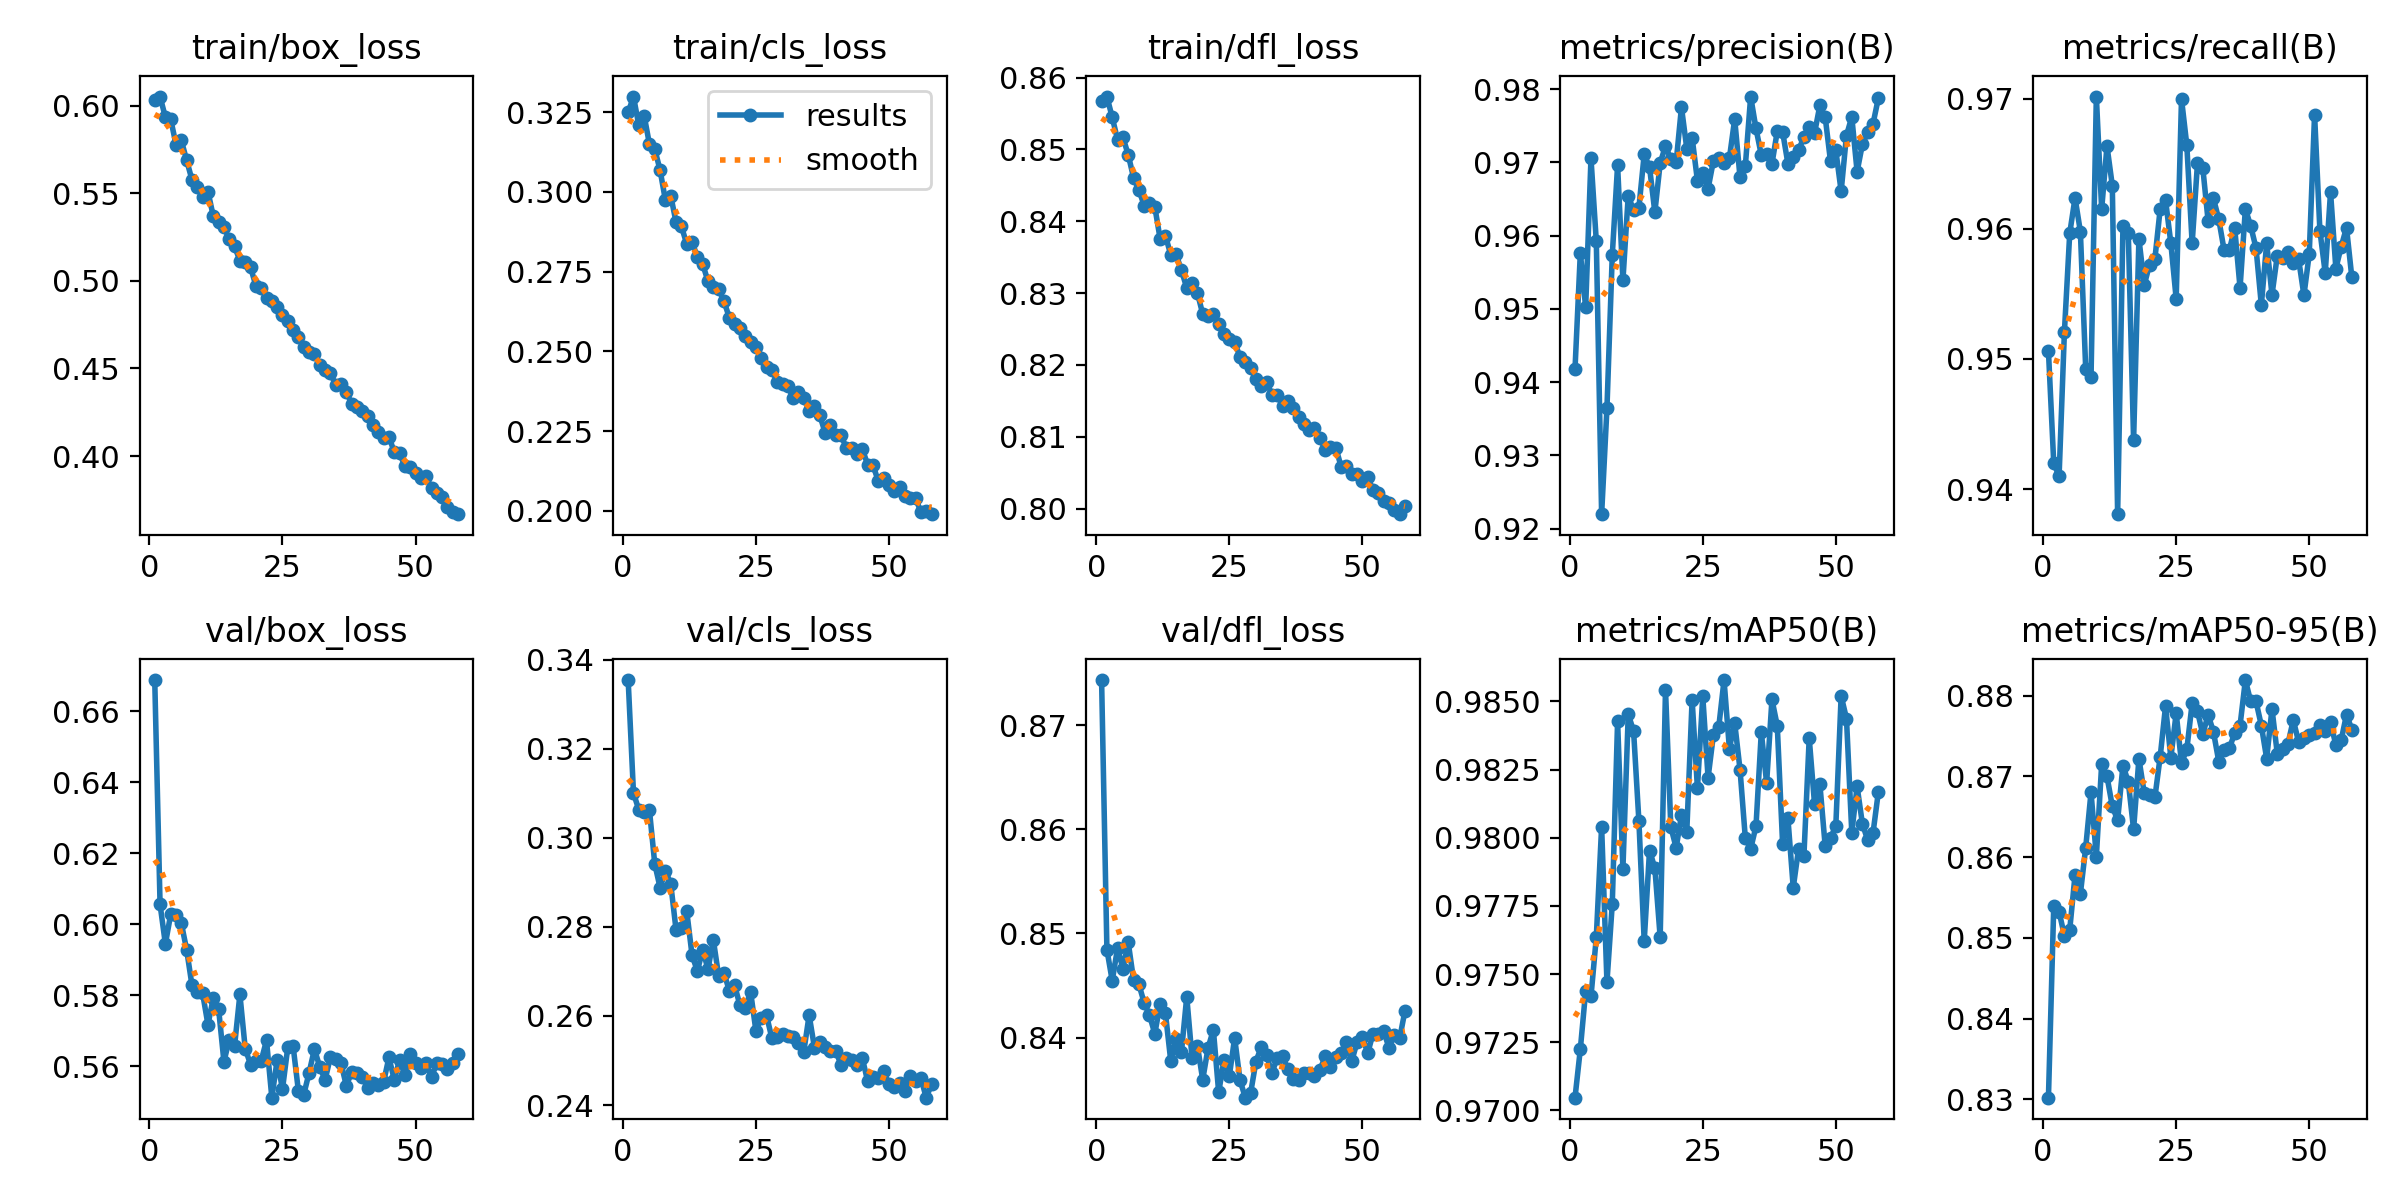

Data behind this chart, as committed beside it:
epoch, time, train/box_loss, train/cls_loss, train/dfl_loss, metrics/precision(B), metrics/recall(B), metrics/mAP50(B), metrics/mAP50-95(B), val/box_loss, val/cls_loss, val/dfl_loss, lr/pg0, lr/pg1, lr/pg2
1, 61.56, 0.6032, 0.3249, 0.8567, 0.9418, 0.9506, 0.9705, 0.8302, 0.6688, 0.3355, 0.8743, 0.06709, 0.0002654, 0.0002654
2, 111.3, 0.6053, 0.3299, 0.8574, 0.9576, 0.942, 0.9722, 0.854, 0.6056, 0.3101, 0.8485, 0.03402, 0.0005276, 0.0005276
3, 159.8, 0.5935, 0.3208, 0.8545, 0.9502, 0.941, 0.9744, 0.8532, 0.5945, 0.3063, 0.8455, 0.0009481, 0.0007855, 0.0007855
4, 210.7, 0.5923, 0.3239, 0.8514, 0.9706, 0.9521, 0.9742, 0.8503, 0.6028, 0.3058, 0.8486, 0.0007802, 0.0007802, 0.0007802
5, 259, 0.5778, 0.3149, 0.8517, 0.9592, 0.9597, 0.9764, 0.851, 0.6027, 0.3062, 0.8466, 0.0007736, 0.0007736, 0.0007736
6, 307.1, 0.5802, 0.3134, 0.8493, 0.922, 0.9624, 0.9804, 0.8578, 0.6003, 0.2942, 0.8492, 0.000767, 0.000767, 0.000767
7, 354.2, 0.5688, 0.3068, 0.8461, 0.9365, 0.9598, 0.9747, 0.8555, 0.5928, 0.2888, 0.8456, 0.0007604, 0.0007604, 0.0007604
8, 399.1, 0.5577, 0.2973, 0.8444, 0.9573, 0.9493, 0.9776, 0.8612, 0.5828, 0.2927, 0.8451, 0.0007538, 0.0007538, 0.0007538
9, 446.5, 0.5535, 0.2988, 0.8422, 0.9696, 0.9486, 0.9843, 0.868, 0.5811, 0.2897, 0.8433, 0.0007472, 0.0007472, 0.0007472
10, 491.9, 0.5477, 0.2905, 0.8426, 0.9539, 0.9701, 0.9789, 0.8601, 0.5805, 0.2793, 0.8421, 0.0007406, 0.0007406, 0.0007406
11, 539.3, 0.551, 0.2892, 0.842, 0.9655, 0.9615, 0.9845, 0.8715, 0.5717, 0.2797, 0.8404, 0.000734, 0.000734, 0.000734
12, 584.5, 0.5369, 0.2837, 0.8376, 0.9634, 0.9664, 0.9839, 0.87, 0.5793, 0.2836, 0.8433, 0.0007274, 0.0007274, 0.0007274
13, 631.9, 0.5334, 0.2844, 0.8379, 0.9638, 0.9633, 0.9806, 0.8663, 0.5762, 0.2737, 0.8423, 0.0007208, 0.0007208, 0.0007208
14, 677.8, 0.5308, 0.2795, 0.8354, 0.9711, 0.9381, 0.9762, 0.8646, 0.5614, 0.2701, 0.8377, 0.0007142, 0.0007142, 0.0007142
15, 725.2, 0.5237, 0.2774, 0.8354, 0.9694, 0.9602, 0.9795, 0.8713, 0.5676, 0.2748, 0.8399, 0.0007076, 0.0007076, 0.0007076
16, 770.1, 0.5197, 0.2719, 0.8332, 0.9632, 0.9597, 0.9789, 0.8693, 0.5658, 0.2705, 0.8386, 0.000701, 0.000701, 0.000701
17, 816, 0.5116, 0.27, 0.8307, 0.9699, 0.9437, 0.9764, 0.8635, 0.5803, 0.2771, 0.8439, 0.0006944, 0.0006944, 0.0006944
18, 864, 0.5111, 0.2696, 0.8314, 0.9723, 0.9592, 0.9854, 0.8722, 0.565, 0.269, 0.838, 0.0006878, 0.0006878, 0.0006878
19, 910, 0.5078, 0.2657, 0.8301, 0.9704, 0.9557, 0.9804, 0.8679, 0.5605, 0.2697, 0.8392, 0.0006812, 0.0006812, 0.0006812
20, 957.9, 0.4973, 0.2606, 0.8271, 0.97, 0.9572, 0.9796, 0.8677, 0.5615, 0.2657, 0.8359, 0.0006746, 0.0006746, 0.0006746
21, 1005, 0.4962, 0.2586, 0.8268, 0.9775, 0.9577, 0.9808, 0.8674, 0.5616, 0.2669, 0.839, 0.000668, 0.000668, 0.000668
22, 1052, 0.4902, 0.2572, 0.8271, 0.9719, 0.9615, 0.9802, 0.8725, 0.5673, 0.2624, 0.8407, 0.0006614, 0.0006614, 0.0006614
23, 1097, 0.4885, 0.2549, 0.8257, 0.9734, 0.9622, 0.9851, 0.8787, 0.5512, 0.2618, 0.8347, 0.0006548, 0.0006548, 0.0006548
24, 1145, 0.4849, 0.253, 0.8243, 0.9675, 0.9589, 0.9818, 0.8723, 0.5618, 0.2655, 0.8378, 0.0006482, 0.0006482, 0.0006482
25, 1194, 0.4804, 0.2513, 0.8236, 0.9686, 0.9546, 0.9852, 0.8778, 0.5536, 0.2567, 0.8363, 0.0006416, 0.0006416, 0.0006416
26, 1240, 0.477, 0.2479, 0.8232, 0.9664, 0.97, 0.9822, 0.8717, 0.5654, 0.2596, 0.84, 0.000635, 0.000635, 0.000635
27, 1288, 0.4721, 0.245, 0.8211, 0.9702, 0.9664, 0.9838, 0.8734, 0.5657, 0.2601, 0.8359, 0.0006284, 0.0006284, 0.0006284
28, 1334, 0.4681, 0.2441, 0.8204, 0.9706, 0.9589, 0.984, 0.8791, 0.553, 0.255, 0.8342, 0.0006218, 0.0006218, 0.0006218
29, 1381, 0.4624, 0.2404, 0.8196, 0.9699, 0.965, 0.9858, 0.8781, 0.5521, 0.2554, 0.8347, 0.0006152, 0.0006152, 0.0006152
30, 1430, 0.4592, 0.2399, 0.818, 0.9705, 0.9647, 0.9833, 0.8752, 0.5582, 0.256, 0.8377, 0.0006086, 0.0006086, 0.0006086
31, 1477, 0.4582, 0.239, 0.8171, 0.9759, 0.9606, 0.9842, 0.8776, 0.5649, 0.2556, 0.8391, 0.000602, 0.000602, 0.000602
32, 1525, 0.4521, 0.2354, 0.8176, 0.968, 0.9623, 0.9825, 0.8755, 0.5599, 0.2553, 0.8383, 0.0005954, 0.0005954, 0.0005954
33, 1571, 0.4489, 0.2374, 0.8159, 0.9695, 0.9607, 0.98, 0.8719, 0.5562, 0.2538, 0.8366, 0.0005888, 0.0005888, 0.0005888
34, 1619, 0.4473, 0.2353, 0.8158, 0.979, 0.9584, 0.9796, 0.8732, 0.5626, 0.252, 0.838, 0.0005822, 0.0005822, 0.0005822
35, 1665, 0.4406, 0.2314, 0.8143, 0.9746, 0.9584, 0.9804, 0.8735, 0.5622, 0.2602, 0.8382, 0.0005756, 0.0005756, 0.0005756
36, 1711, 0.4413, 0.2327, 0.815, 0.971, 0.96, 0.9839, 0.8754, 0.561, 0.2529, 0.8369, 0.000569, 0.000569, 0.000569
37, 1760, 0.4364, 0.23, 0.814, 0.9711, 0.9555, 0.982, 0.8763, 0.5545, 0.2541, 0.836, 0.0005624, 0.0005624, 0.0005624
38, 1807, 0.4299, 0.2245, 0.8128, 0.9698, 0.9615, 0.9851, 0.8819, 0.5585, 0.2531, 0.8359, 0.0005558, 0.0005558, 0.0005558
39, 1853, 0.4279, 0.227, 0.8118, 0.9743, 0.9602, 0.9841, 0.8793, 0.5582, 0.252, 0.8366, 0.0005492, 0.0005492, 0.0005492
40, 1901, 0.4259, 0.2237, 0.811, 0.9742, 0.9585, 0.9798, 0.8793, 0.5571, 0.2521, 0.8366, 0.0005426, 0.0005426, 0.0005426
41, 1946, 0.4229, 0.2237, 0.8112, 0.9698, 0.9541, 0.9807, 0.8763, 0.554, 0.249, 0.8363, 0.000536, 0.000536, 0.000536
42, 1992, 0.4178, 0.2197, 0.8098, 0.9707, 0.9589, 0.9782, 0.8722, 0.5553, 0.2505, 0.8368, 0.0005294, 0.0005294, 0.0005294
43, 2040, 0.4138, 0.2197, 0.8082, 0.9717, 0.9549, 0.9796, 0.8784, 0.5549, 0.2502, 0.8382, 0.0005228, 0.0005228, 0.0005228
44, 2086, 0.4103, 0.2179, 0.8085, 0.9734, 0.9579, 0.9793, 0.8728, 0.5556, 0.249, 0.8371, 0.0005162, 0.0005162, 0.0005162
45, 2133, 0.4111, 0.2193, 0.8085, 0.9748, 0.9577, 0.9837, 0.8734, 0.5625, 0.2505, 0.8381, 0.0005096, 0.0005096, 0.0005096
46, 2178, 0.4022, 0.2145, 0.8058, 0.974, 0.9582, 0.9812, 0.874, 0.5563, 0.2453, 0.8385, 0.000503, 0.000503, 0.000503
47, 2227, 0.4016, 0.2143, 0.806, 0.9778, 0.9574, 0.982, 0.877, 0.5618, 0.2464, 0.8396, 0.0004964, 0.0004964, 0.0004964
48, 2274, 0.3942, 0.2093, 0.8048, 0.9762, 0.9577, 0.9797, 0.8743, 0.5576, 0.246, 0.8377, 0.0004898, 0.0004898, 0.0004898
49, 2319, 0.3938, 0.2104, 0.8048, 0.9701, 0.9549, 0.98, 0.8748, 0.5636, 0.2475, 0.8396, 0.0004832, 0.0004832, 0.0004832
50, 2366, 0.3903, 0.2082, 0.8038, 0.9716, 0.9581, 0.9804, 0.8751, 0.5608, 0.2447, 0.8401, 0.0004766, 0.0004766, 0.0004766
51, 2412, 0.3872, 0.2063, 0.8044, 0.966, 0.9688, 0.9852, 0.8754, 0.5597, 0.244, 0.8385, 0.00047, 0.00047, 0.00047
52, 2461, 0.3884, 0.2076, 0.8026, 0.9737, 0.9599, 0.9844, 0.8763, 0.5609, 0.245, 0.8404, 0.0004634, 0.0004634, 0.0004634
53, 2507, 0.3815, 0.2047, 0.8022, 0.9762, 0.9566, 0.9802, 0.8756, 0.5571, 0.2432, 0.8403, 0.0004568, 0.0004568, 0.0004568
54, 2555, 0.379, 0.2041, 0.801, 0.9687, 0.9628, 0.9819, 0.8767, 0.5609, 0.2465, 0.8406, 0.0004502, 0.0004502, 0.0004502
55, 2601, 0.3767, 0.2039, 0.8008, 0.9725, 0.9569, 0.9805, 0.8739, 0.5606, 0.2454, 0.839, 0.0004436, 0.0004436, 0.0004436
56, 2647, 0.3711, 0.1997, 0.7998, 0.9741, 0.9586, 0.9799, 0.8745, 0.5594, 0.2461, 0.8402, 0.000437, 0.000437, 0.000437
57, 2695, 0.3682, 0.1998, 0.7992, 0.9753, 0.9601, 0.9802, 0.8777, 0.561, 0.2417, 0.8399, 0.0004304, 0.0004304, 0.0004304
58, 2740, 0.3668, 0.1989, 0.8003, 0.9788, 0.9563, 0.9817, 0.8758, 0.5635, 0.2447, 0.8426, 0.0004238, 0.0004238, 0.0004238
